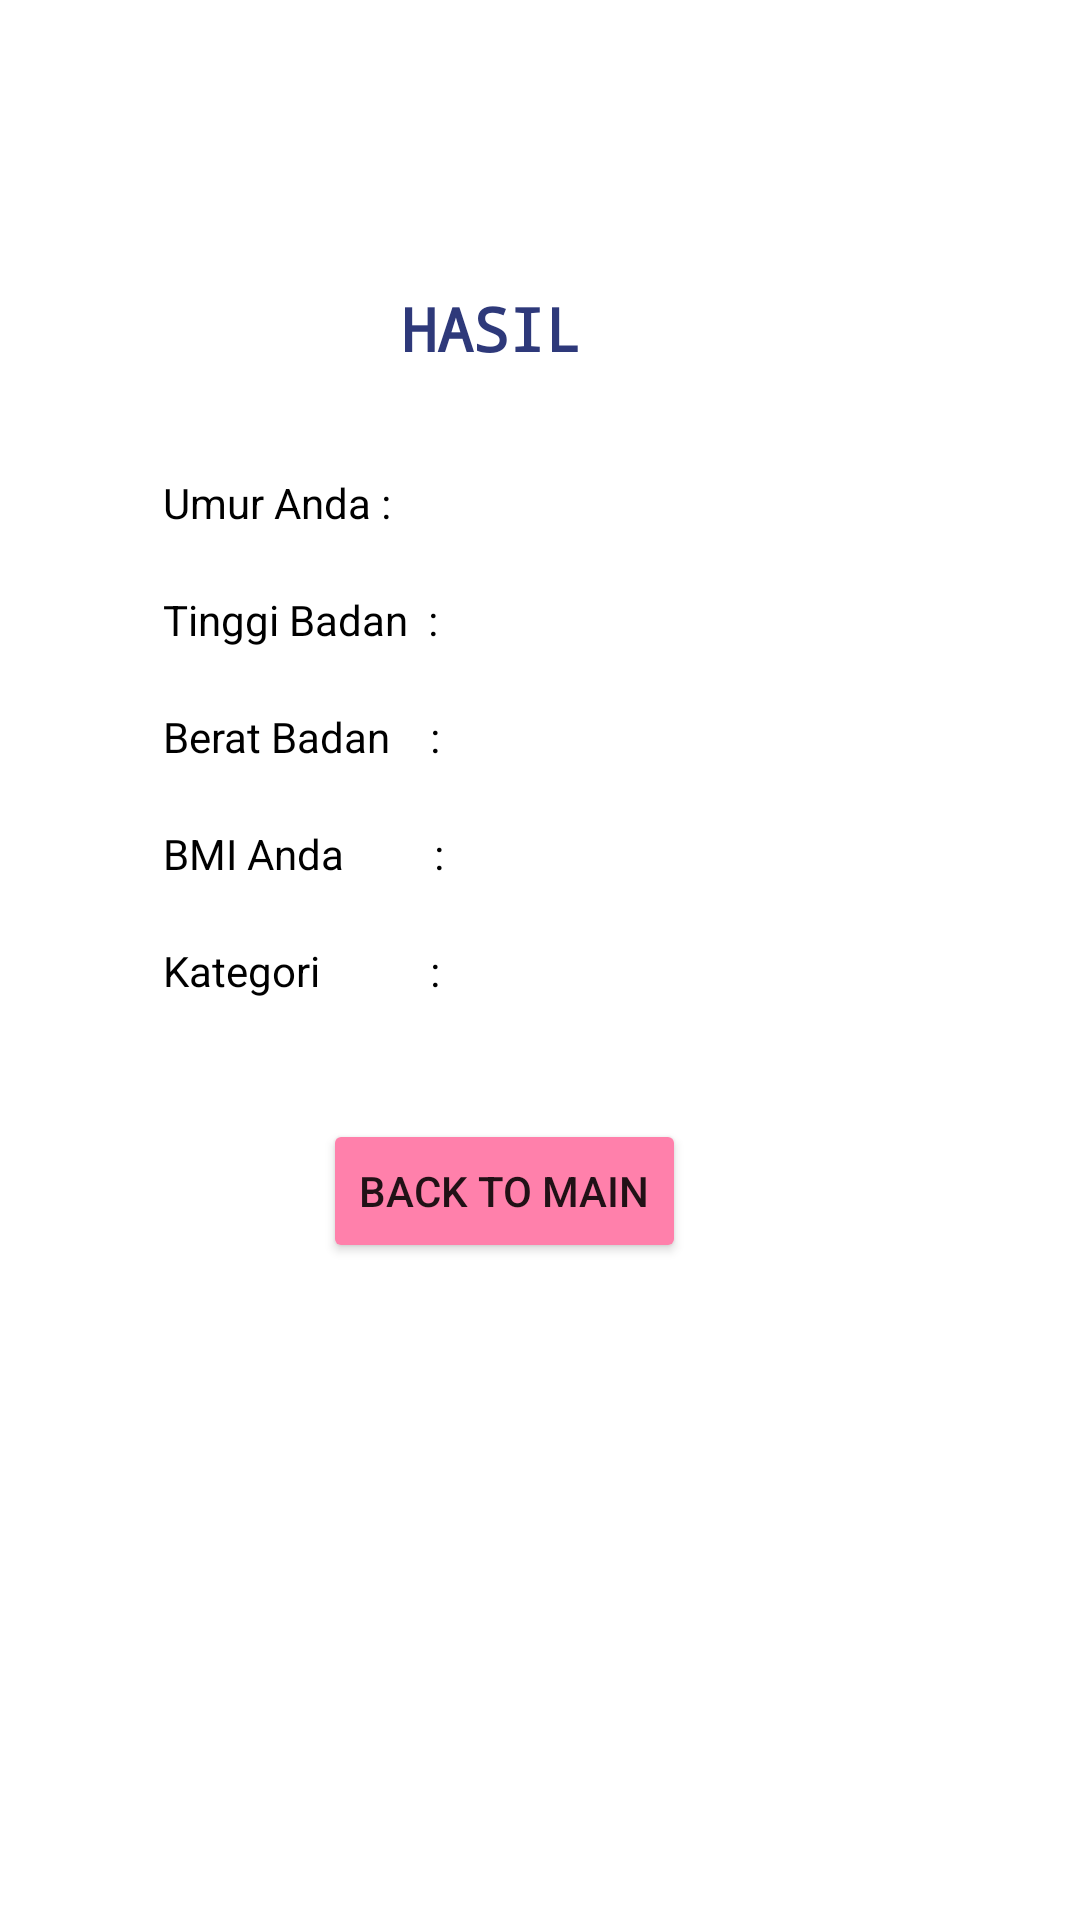

Here is an Android app screen rendered from its layout file. Give the layout XML and the strings, colors and styles it references.
<!-- AndroidManifest.xml: application theme Theme.Chapter3Topic1 -->
<!-- res/layout/activity_tugas2_hasil_bmi.xml -->
<?xml version="1.0" encoding="utf-8"?>
<androidx.constraintlayout.widget.ConstraintLayout xmlns:android="http://schemas.android.com/apk/res/android"
    xmlns:app="http://schemas.android.com/apk/res-auto"
    xmlns:tools="http://schemas.android.com/tools"
    android:layout_width="match_parent"
    android:layout_height="match_parent"
    tools:context=".topic2.Tugas2HasilBmiActivity">

    <LinearLayout
        android:id="@+id/linearLayout2"
        android:layout_width="225dp"
        android:layout_height="200dp"
        android:layout_marginTop="25dp"
        android:orientation="vertical"
        app:layout_constraintEnd_toEndOf="parent"
        app:layout_constraintHorizontal_bias="0.403"
        app:layout_constraintStart_toStartOf="parent"
        app:layout_constraintTop_toBottomOf="@+id/textView">

        
        <LinearLayout
            android:layout_width="wrap_content"
            android:layout_height="wrap_content"
            android:layout_marginVertical="10dp"
            android:orientation="horizontal">

            <TextView
                android:layout_width="wrap_content"
                android:layout_height="wrap_content"
                android:text="@string/hasil_bmi_umur"
                android:textColor="@color/black" />

            <TextView
                android:id="@+id/txtHasilUmur"
                android:layout_width="wrap_content"
                android:layout_height="wrap_content"
                android:textColor="@color/black" />
        </LinearLayout>

        
        <LinearLayout
            android:layout_width="wrap_content"
            android:layout_height="wrap_content"
            android:layout_marginVertical="10dp"
            android:orientation="horizontal">

            <TextView
                android:layout_width="wrap_content"
                android:layout_height="wrap_content"
                android:text="Tinggi Badan  : "
                android:textColor="@color/black" />

            <TextView
                android:id="@+id/txtHasilTB"
                android:layout_width="wrap_content"
                android:layout_height="wrap_content"
                android:textColor="@color/black" />
        </LinearLayout>

        
        <LinearLayout
            android:layout_width="wrap_content"
            android:layout_height="wrap_content"
            android:layout_marginVertical="10dp"
            android:orientation="horizontal">

            <TextView
                android:layout_width="wrap_content"
                android:layout_height="wrap_content"
                android:text="Berat Badan    : "
                android:textColor="@color/black" />

            <TextView
                android:id="@+id/txtHasilBB"
                android:layout_width="wrap_content"
                android:layout_height="wrap_content"
                android:textColor="@color/black" />
        </LinearLayout>

        
        <LinearLayout
            android:layout_width="wrap_content"
            android:layout_height="wrap_content"
            android:layout_marginVertical="10dp"
            android:orientation="horizontal">

            <TextView
                android:layout_width="wrap_content"
                android:layout_height="wrap_content"
                android:text="BMI Anda         : "
                android:textColor="@color/black" />

            <TextView
                android:id="@+id/txtHasilBMI"
                android:layout_width="wrap_content"
                android:layout_height="wrap_content"
                android:textColor="@color/black" />
        </LinearLayout>

        
        <LinearLayout
            android:layout_width="wrap_content"
            android:layout_height="wrap_content"
            android:layout_marginVertical="10dp"
            android:orientation="horizontal">

            <TextView
                android:layout_width="wrap_content"
                android:layout_height="wrap_content"
                android:text="Kategori           : "
                android:textColor="@color/black" />

            <TextView
                android:id="@+id/txtHasilKategori"
                android:layout_width="wrap_content"
                android:layout_height="wrap_content"
                android:textColor="@color/black" />
        </LinearLayout>

    </LinearLayout>

    <Button
        android:id="@+id/btnBack"
        android:layout_width="wrap_content"
        android:layout_height="wrap_content"
        android:layout_marginTop="25dp"
        android:backgroundTint="@color/pink"
        android:text="BACK TO MAIN"
        app:layout_constraintEnd_toEndOf="parent"
        app:layout_constraintHorizontal_bias="0.45"
        app:layout_constraintStart_toStartOf="parent"
        app:layout_constraintTop_toBottomOf="@+id/linearLayout2" />

    <TextView
        android:id="@+id/textView"
        android:layout_width="wrap_content"
        android:layout_height="wrap_content"
        android:layout_marginTop="96dp"
        android:fontFamily="monospace"
        android:text="HASIL"
        android:textColor="@color/dark_blue"
        android:textSize="20sp"
        android:textStyle="bold"
        app:layout_constraintEnd_toEndOf="parent"
        app:layout_constraintHorizontal_bias="0.445"
        app:layout_constraintStart_toStartOf="parent"
        app:layout_constraintTop_toTopOf="parent" />

</androidx.constraintlayout.widget.ConstraintLayout>
<!-- resources referenced by this layout -->
<resources>
  <color name="black">#FF000000</color>
  <color name="dark_blue">#2E397A</color>
  <color name="pink">#FF80AB</color>
  <string name="hasil_bmi_umur">Umur Anda     : </string>
  <style name="Theme.Chapter3Topic1" parent="Theme.MaterialComponents.DayNight.DarkActionBar">
          
          <item name="colorPrimary">@color/purple_500</item>
          <item name="colorPrimaryVariant">@color/purple_700</item>
          <item name="colorOnPrimary">@color/white</item>
          
          <item name="colorSecondary">@color/teal_200</item>
          <item name="colorSecondaryVariant">@color/teal_700</item>
          <item name="colorOnSecondary">@color/black</item>
          
          <item name="android:statusBarColor" tools:targetApi="l">?attr/colorPrimaryVariant</item>
          
      </style>
  <color name="purple_500">#FF6200EE</color>
  <color name="purple_700">#FF3700B3</color>
  <color name="white">#FFFFFFFF</color>
  <color name="teal_200">#FF03DAC5</color>
  <color name="teal_700">#FF018786</color>
</resources>
